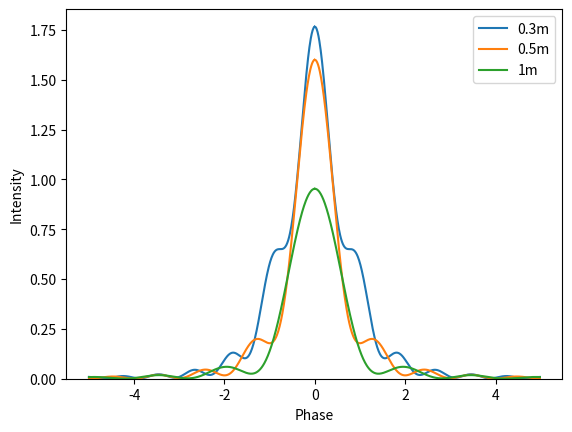

Write the Python code that produced this figure.
import numpy as np
import matplotlib.pyplot as plt
from scipy import integrate
from numpy import pi

def Cfunction (x):
    return (np.cos((pi/2)*x**2))

def Sfunction (x):
    return (np.sin((pi/2)*x**2))


u_values = np.arange(-999,1000)
dt = 0.01

C_values = np.empty(2000)
S_values = np.empty(2000)
for u in u_values:
    S_values[u] = integrate.quad(Sfunction,0,u*dt,limit=100)[0]
    C_values[u] = integrate.quad(Cfunction,0,u*dt,limit=100)[0]

v_range = np.arange(-500,499)
#Slit width 0.1m, λ=0.01m
#Phase of the graph
phase = np.empty(1000,dtype= tuple)
#Distance = 0.3m, therefore Δu = 2.58, therefore list umax - umin = 258
intensity_30 = np.empty(1000,dtype= tuple)
#Distance = 0.5m, therefore Δu = 2, therefore list umax - umin = 200
intensity_50 = np.empty(1000,dtype= tuple)
#Distance = 1m, therefore Δu = 1.414, therefore list umax - umin = 141.4 ~142
intensity_100 = np.empty(1000,dtype= tuple)

for v in v_range:
    phase[v]=v/100
    intensity_30[v]= ((C_values[v+129]-C_values[v-129])**2+(S_values[v+129]-S_values[v-129])**2)/2
    intensity_50[v]= ((C_values[v+100]-C_values[v-100])**2+(S_values[v+100]-S_values[v-100])**2)/2
    intensity_100[v]= ((C_values[v+71]-C_values[v-71])**2+(S_values[v+71]-S_values[v-71])**2)/2


plt.plot(phase,intensity_30,label="0.3m")
plt.plot(phase,intensity_50,label="0.5m")
plt.plot(phase,intensity_100,label="1m")
plt.legend()
plt.xlabel("Phase")
plt.ylabel("Intensity")
plt.ylim(bottom=0)
plt.show()
